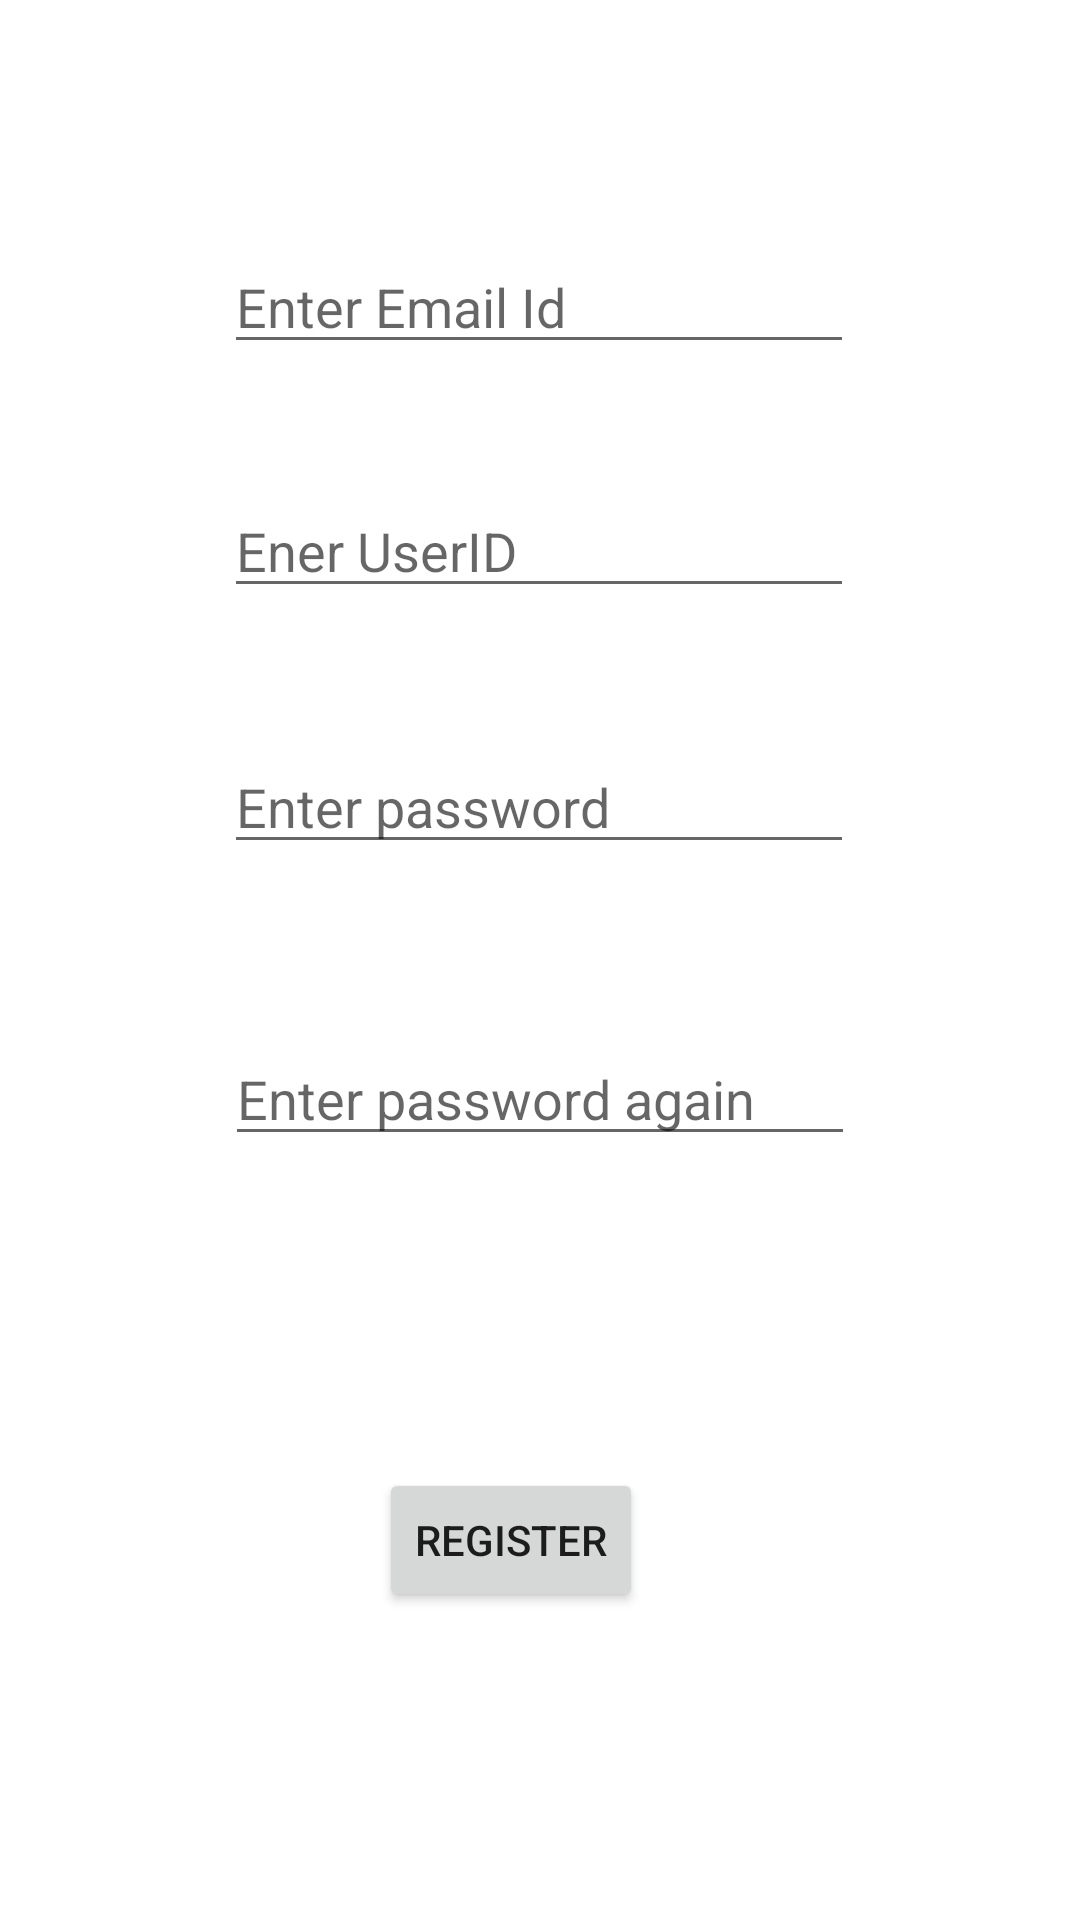

Reconstruct the res/layout file that produces this screen, plus the resources it refers to.
<!-- AndroidManifest.xml: application theme Theme.Expense_Handler -->
<!-- res/layout/activity_sign_up.xml -->
<?xml version="1.0" encoding="utf-8"?>
<androidx.constraintlayout.widget.ConstraintLayout xmlns:android="http://schemas.android.com/apk/res/android"
    xmlns:app="http://schemas.android.com/apk/res-auto"
    xmlns:tools="http://schemas.android.com/tools"
    android:layout_width="match_parent"
    android:layout_height="match_parent"
    tools:context=".activities.SignUpActivity">

    <EditText
        android:id="@+id/editTextemailidregistration"
        android:layout_width="wrap_content"
        android:layout_height="wrap_content"
        android:layout_marginTop="80dp"
        android:ems="10"
        android:hint="Enter Email Id"
        android:inputType="textPersonName"
        app:layout_constraintEnd_toEndOf="parent"
        app:layout_constraintHorizontal_bias="0.497"
        app:layout_constraintStart_toStartOf="parent"
        app:layout_constraintTop_toTopOf="parent" />

    <EditText
        android:id="@+id/editTextuserIdregistration"
        android:layout_width="wrap_content"
        android:layout_height="wrap_content"
        android:layout_marginTop="40dp"
        android:ems="10"
        android:hint="Ener UserID"
        android:inputType="textPersonName"
        app:layout_constraintEnd_toEndOf="parent"
        app:layout_constraintHorizontal_bias="0.497"
        app:layout_constraintStart_toStartOf="parent"
        app:layout_constraintTop_toBottomOf="@+id/editTextemailidregistration" />

    <EditText
        android:id="@+id/editTextpasswordRegistration"
        android:layout_width="wrap_content"
        android:layout_height="wrap_content"
        android:layout_marginTop="44dp"
        android:ems="10"
        android:hint="Enter password"
        android:inputType="textPersonName|textPassword"
        app:layout_constraintEnd_toEndOf="parent"
        app:layout_constraintHorizontal_bias="0.497"
        app:layout_constraintStart_toStartOf="parent"
        app:layout_constraintTop_toBottomOf="@+id/editTextuserIdregistration" />

    <EditText
        android:id="@+id/editTextRePasswordregistration"
        android:layout_width="wrap_content"
        android:layout_height="wrap_content"
        android:layout_marginTop="56dp"
        android:ems="10"
        android:hint="Enter password again"
        android:inputType="textPassword"
        app:layout_constraintEnd_toEndOf="parent"
        app:layout_constraintStart_toStartOf="parent"
        app:layout_constraintTop_toBottomOf="@+id/editTextpasswordRegistration" />

    <Button
        android:id="@+id/buttonRegister"
        android:layout_width="wrap_content"
        android:layout_height="wrap_content"
        android:layout_marginTop="104dp"
        android:text="Register"
        app:layout_constraintEnd_toEndOf="parent"
        app:layout_constraintHorizontal_bias="0.464"
        app:layout_constraintStart_toStartOf="parent"
        app:layout_constraintTop_toBottomOf="@+id/editTextRePasswordregistration" />
</androidx.constraintlayout.widget.ConstraintLayout>
<!-- resources referenced by this layout -->
<resources>
  <style name="Theme.Expense_Handler" parent="Theme.MaterialComponents.DayNight.DarkActionBar">
          
          <item name="colorPrimary">@color/purple_500</item>
          <item name="colorPrimaryVariant">@color/purple_700</item>
          <item name="colorOnPrimary">@color/white</item>
          
          <item name="colorSecondary">@color/teal_200</item>
          <item name="colorSecondaryVariant">@color/teal_700</item>
          <item name="colorOnSecondary">@color/black</item>
          
          <item name="android:statusBarColor" tools:targetApi="l">?attr/colorPrimaryVariant</item>
          
      </style>
  <color name="purple_500">#FF6200EE</color>
  <color name="purple_700">#FF3700B3</color>
  <color name="white">#FFFFFFFF</color>
  <color name="teal_200">#FF03DAC5</color>
  <color name="teal_700">#FF018786</color>
  <color name="black">#FF000000</color>
</resources>
